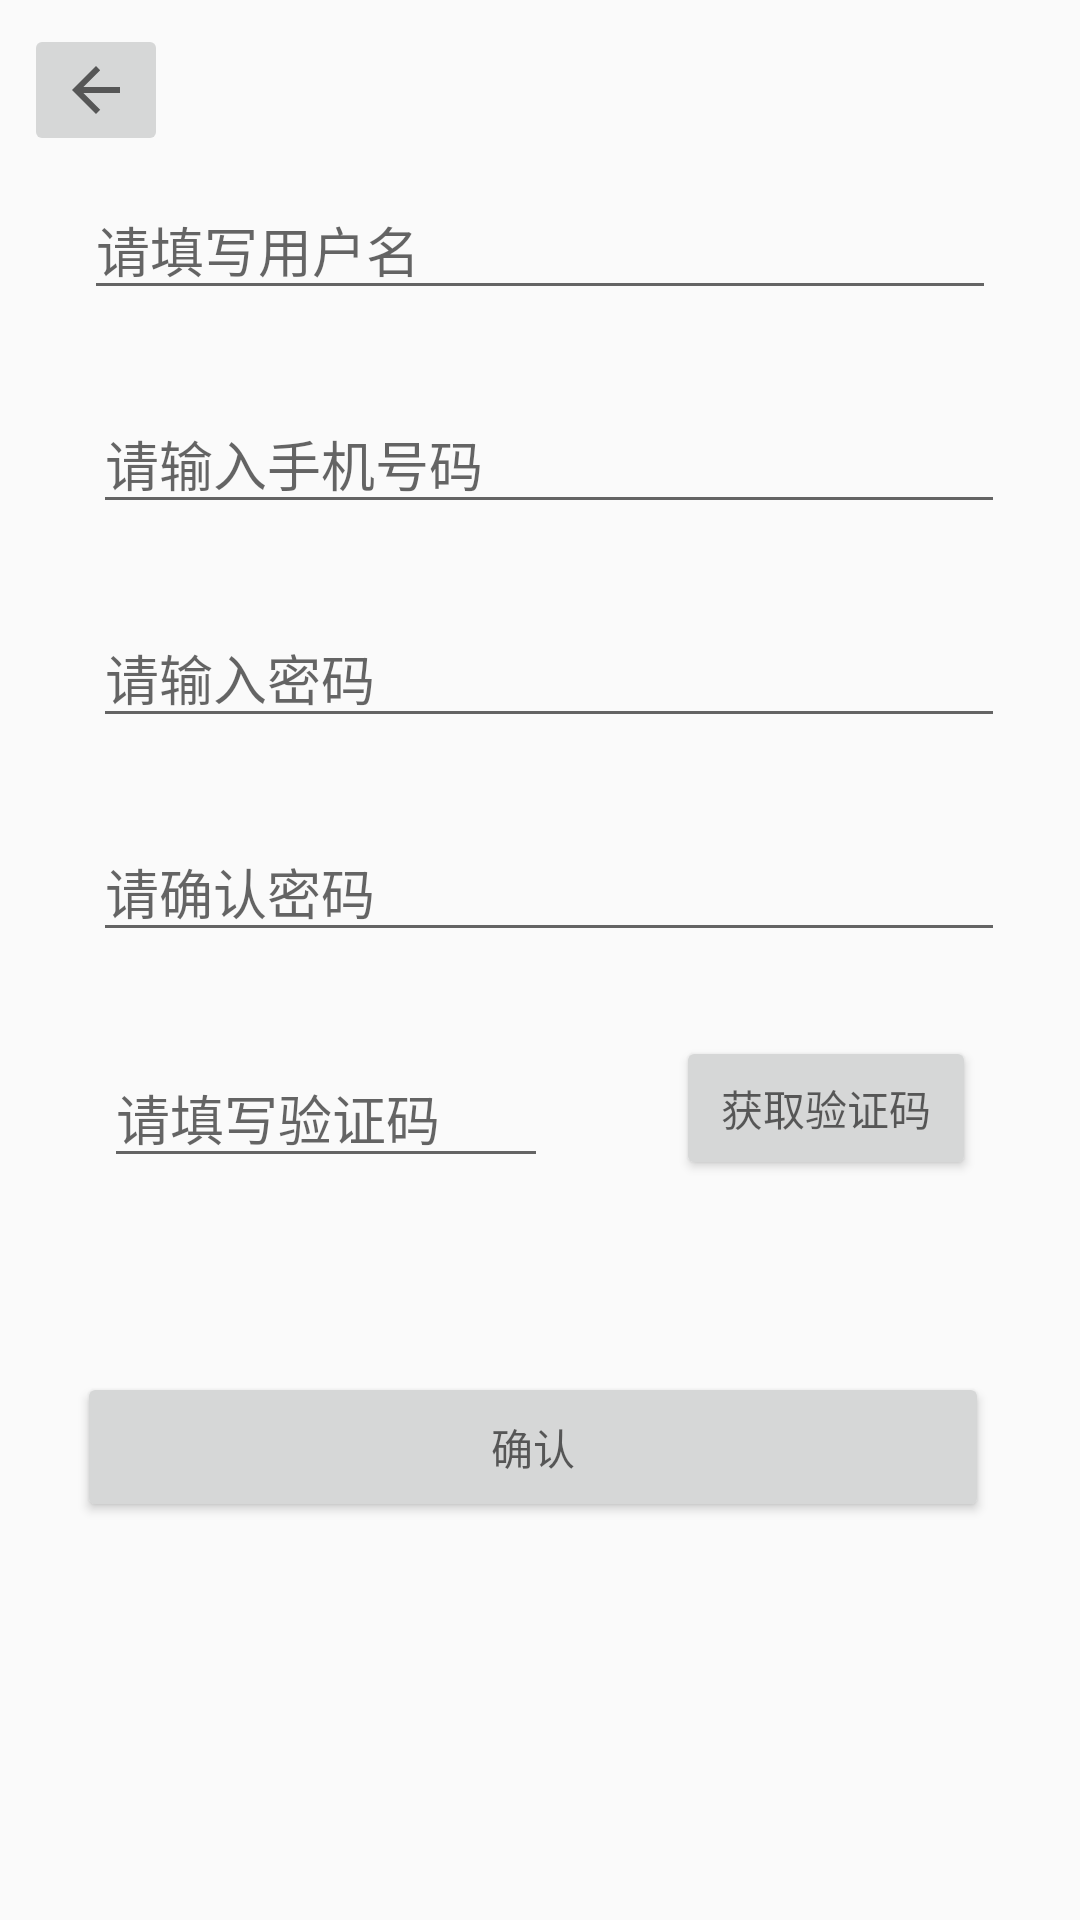

Layout XML and referenced resources for this Android screen:
<!-- AndroidManifest.xml: application theme AppTheme.transtion -->
<!-- res/layout/activity_register.xml -->
<?xml version="1.0" encoding="utf-8"?>
<android.support.constraint.ConstraintLayout xmlns:android="http://schemas.android.com/apk/res/android"
    xmlns:app="http://schemas.android.com/apk/res-auto"
    xmlns:tools="http://schemas.android.com/tools"
    android:layout_width="match_parent"
    android:layout_height="match_parent"
    tools:context="com.xiaomo.vision.MyPage.Register">

    <EditText
        android:id="@+id/editUser"
        android:layout_width="304dp"
        android:layout_height="wrap_content"
        android:ems="10"
        android:inputType="textPersonName"
        android:hint="请填写用户名"
        android:layout_marginTop="60dp"
        app:layout_constraintTop_toTopOf="parent"
        app:layout_constraintStart_toStartOf="parent"
        android:layout_marginStart="8dp"
        app:layout_constraintEnd_toEndOf="parent"
        android:layout_marginEnd="8dp" />

    <EditText
        android:id="@+id/editTel"
        android:layout_width="304dp"
        android:layout_height="wrap_content"
        android:ems="10"
        android:inputType="textPersonName"
        android:hint="请输入手机号码"
        app:layout_constraintStart_toStartOf="@+id/editUser"
        android:layout_marginStart="8dp"
        app:layout_constraintEnd_toEndOf="@+id/editUser"
        app:layout_constraintHorizontal_bias="0.625"
        android:layout_marginTop="28dp"
        app:layout_constraintTop_toBottomOf="@+id/editUser" />

    <EditText
        android:id="@+id/editPwd"
        android:layout_width="304dp"
        android:layout_height="wrap_content"
        android:ems="10"
        android:hint="请输入密码"
        android:inputType="textPassword"
        app:layout_constraintStart_toStartOf="@+id/editTel"
        android:layout_marginStart="8dp"
        app:layout_constraintEnd_toEndOf="@+id/editTel"
        android:layout_marginTop="28dp"
        app:layout_constraintTop_toBottomOf="@+id/editTel"
        app:layout_constraintHorizontal_bias="1.0" />

    <EditText
        android:id="@+id/editCheckPwd"
        android:layout_width="304dp"
        android:layout_height="wrap_content"
        android:ems="10"
        android:hint="请确认密码"
        android:inputType="textPassword"
        app:layout_constraintStart_toStartOf="@+id/editPwd"
        android:layout_marginStart="8dp"
        app:layout_constraintEnd_toEndOf="@+id/editPwd"
        android:layout_marginTop="28dp"
        app:layout_constraintTop_toBottomOf="@+id/editPwd"
        app:layout_constraintHorizontal_bias="1.0" />

    <EditText
        android:id="@+id/editCode"
        android:layout_width="148dp"
        android:layout_height="wrap_content"
        android:ems="10"
        android:inputType="textPersonName"
        android:hint="请填写验证码"
        app:layout_constraintStart_toStartOf="parent"
        android:layout_marginStart="8dp"
        android:layout_marginEnd="8dp"
        app:layout_constraintHorizontal_bias="0.0"
        android:layout_marginTop="32dp"
        app:layout_constraintLeft_toLeftOf="@+id/editCheckPwd"
        app:layout_constraintTop_toBottomOf="@+id/editCheckPwd"
        app:layout_constraintEnd_toStartOf="@+id/getCode" />

    <Button
        android:id="@+id/getCode"
        android:layout_width="100dp"
        android:layout_height="wrap_content"
        android:hint="获取验证码"
        app:layout_constraintEnd_toEndOf="parent"
        android:layout_marginStart="8dp"
        android:layout_marginTop="28dp"
        app:layout_constraintTop_toBottomOf="@+id/editCheckPwd"
        android:layout_marginEnd="8dp"
        app:layout_constraintRight_toRightOf="@+id/editCheckPwd"
        app:layout_constraintHorizontal_bias="1.0"
        app:layout_constraintStart_toEndOf="@+id/editCode" />

    <Button
        android:id="@+id/inputCheck"
        android:layout_width="304dp"
        android:layout_height="50dp"
        android:hint="确认"
        app:layout_constraintStart_toStartOf="@+id/editCode"
        app:layout_constraintEnd_toEndOf="@+id/getCode"
        android:layout_marginTop="140dp"
        app:layout_constraintTop_toBottomOf="@+id/editCheckPwd"
        app:layout_constraintHorizontal_bias="0.687" />

    <ImageButton
        android:id="@+id/imageButton"
        android:layout_width="wrap_content"
        android:layout_height="wrap_content"
        android:src="?attr/actionModeCloseDrawable"
        app:layout_constraintTop_toTopOf="parent"
        android:layout_marginTop="8dp"
        app:layout_constraintStart_toStartOf="parent"
        android:layout_marginStart="8dp" />

</android.support.constraint.ConstraintLayout>
<!-- resources referenced by this layout -->
<resources>
  <style name="AppTheme.transtion" parent="Theme.AppCompat.Light.NoActionBar">
          <item name="android:windowTranslucentStatus">false</item>
          <item name="android:windowTranslucentNavigation">true</item>
          <item name="android:windowFullscreen">true</item>
          <item name="windowNoTitle">true</item>
          <item name="android:statusBarColor">@android:color/transparent</item>
      </style>
</resources>
